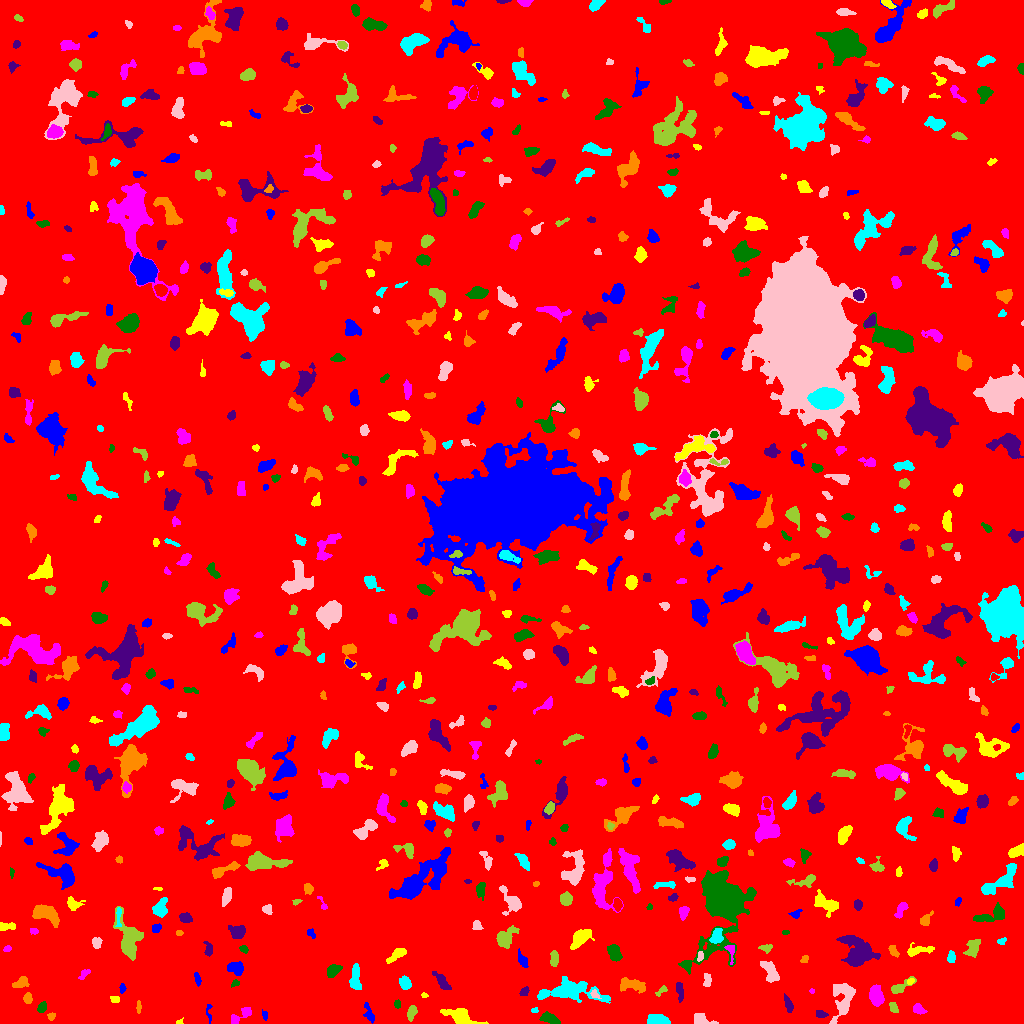

The data file committed next to this chart (first rows):
ID, X, Y, A, B, theta, total_flux, mu_max, mu_median, mu_mean, R_fwhm, R_e, R10, R90, x_start, x_end, y_start, y_end, area, greylevel
0, 506.5, 504, 298.1, 293.9, -1.323, 2063486, 12.0, 2.0, 2.353, 159.5, 246.2, 95.47, 394.1, 0, 1023, 0, 1023, 877072, 2.353
1, 264.8, 8.0, 2.551, 1.157, -1.395, 91.0, 4.0, 1.0, 1.784, 2.764, 2.034, 0.7979, 3.29, 262, 267, 3, 14, 51, 7.784
2, 179.3, 1.313, 1.872, 1.176, 0.4484, 83.0, 6.0, 2.0, 2.441, 2.111, 1.596, 0.5642, 2.706, 176, 183, 0, 6, 34, 8.441
3, 241.1, 8.17, 7.401, 2.442, 0.6089, 393.0, 6.0, 2.0, 2.246, 4.583, 3.989, 1.382, 6.283, 231, 251, 0, 16, 175, 8.246
4, 550.3, 4.281, 5.186, 2.178, -0.3357, 509.0, 7.0, 3.0, 2.994, 4.549, 3.989, 1.596, 6.206, 539, 560, 0, 12, 170, 8.994
5, 820.7, 9.133, 2.696, 1.553, -0.1591, 210.0, 5.0, 3.0, 2.593, 3.613, 2.646, 1.128, 4.029, 816, 828, 6, 13, 81, 9.593
6, 51.34, 7.096, 1.885, 1.65, 0.6538, 157.0, 7.0, 2.5, 2.804, 2.257, 2.185, 0.7979, 3.568, 47, 55, 3, 11, 56, 8.804
7, 658.6, 3.416, 5.887, 2.414, -0.08198, 810.0, 8.0, 3.5, 3.932, 5.726, 4.478, 1.784, 7.001, 647, 670, 0, 9, 206, 9.932
8, 699.7, 4.415, 5.058, 2.782, -0.2512, 540.0, 9.0, 3.0, 3.234, 3.785, 3.523, 1.382, 5.917, 694, 718, 0, 10, 167, 9.234
9, 411.8, 11.22, 3.732, 2.046, 1.289, 554.0, 9.0, 4.0, 4.504, 4.26, 3.478, 1.382, 5.441, 407, 417, 2, 18, 123, 9.504
10, 334.8, 19.74, 5.224, 2.372, -1.496, 527.0, 7.0, 2.0, 2.88, 4.478, 3.868, 1.596, 6.283, 329, 340, 3, 28, 183, 8.88
11, 369.1, 9.248, 5.002, 1.966, -1.201, 286.0, 6.0, 2.0, 2.183, 3.868, 3.29, 1.262, 5.499, 363, 374, 0, 21, 131, 8.183
12, 461.1, 6.096, 8.402, 3.192, -0.3844, 1513, 13.0, 3.0, 4.191, 5.109, 5.202, 2.034, 8.956, 440, 488, 0, 15, 361, 10.19
13, 918.6, 14.26, 3.043, 2.081, -0.6221, 470.0, 9.0, 4.0, 4.234, 3.949, 3.141, 1.262, 4.886, 913, 927, 9, 20, 111, 10.23
14, 41.92, 15.94, 2.867, 1.873, 1.147, 296.0, 7.0, 3.0, 3.253, 3.785, 3.038, 1.128, 4.583, 37, 46, 11, 22, 91, 9.253
15, 787.8, 20.15, 4.725, 1.671, -1.221, 275.0, 5.0, 2.0, 2.331, 3.989, 3.478, 1.382, 5.323, 784, 793, 11, 30, 118, 8.331
16, 138.5, 16.94, 3.262, 1.046, -1.565, 130.0, 5.0, 2.0, 2.241, 2.706, 2.326, 0.7979, 3.656, 136, 141, 10, 23, 58, 9.241
17, 534.4, 12.99, 1.652, 1.293, -0.08534, 84.0, 5.0, 2.0, 2.211, 2.185, 1.784, 0.5642, 2.932, 531, 538, 11, 16, 38, 8.211
18, 842.9, 23.19, 10.59, 5.113, 1.363, 1442, 8.0, 2.0, 2.89, 7.527, 6.555, 2.585, 10.49, 829, 855, 0, 40, 499, 8.89
19, 893.6, 16.07, 2.825, 1.74, -1.226, 256.0, 7.0, 2.0, 3.012, 3.192, 2.646, 0.9772, 4.406, 889, 898, 11, 21, 85, 10.01
20, 978.2, 17.01, 9.792, 8.224, 1.133, 5011, 15.0, 5.0, 5.495, 8.137, 9.608, 3.613, 14.76, 960, 996, 0, 37, 912, 10.49
21, 208.8, 12.48, 5.503, 1.386, -1.536, 104.0, 6.0, 1.0, 1.486, 1.693, 2.185, 0.5642, 4.222, 206, 212, 0, 19, 70, 7.486
22, 115.2, 24.23, 2.488, 1.27, -0.08339, 60.0, 2.0, 1.0, 0.9524, 3.742, 2.111, 0.7979, 3.432, 110, 119, 21, 27, 63, 7.952
23, 876.5, 27.29, 4.745, 2.814, -1.406, 1484, 15.0, 5.0, 5.752, 4.886, 4.583, 1.784, 7.442, 869, 884, 17, 39, 258, 12.75
24, 397.1, 19.22, 1.864, 1.429, -1.473, 104.0, 4.0, 2.0, 1.926, 3.192, 2.111, 0.7979, 3.141, 394, 400, 15, 24, 54, 9.926
25, 679.5, 34.07, 4.974, 1.543, -1.393, 199.0, 5.0, 1.0, 1.605, 2.985, 3.141, 1.128, 5.171, 676, 683, 21, 41, 124, 8.605
26, 27.59, 25.1, 2.548, 1.931, -1.555, 274.0, 6.0, 3.0, 3.079, 4.184, 2.932, 1.128, 4.442, 23, 32, 20, 31, 89, 10.08
27, 570.1, 32.38, 16.49, 5.266, -0.01287, 2747, 10.0, 3.0, 3.468, 7.939, 9.027, 3.432, 14.21, 537, 610, 20, 47, 792, 8.468
28, 594.6, 29.04, 2.569, 1.772, -0.7646, 129.0, 4.0, 2.0, 2.048, 3.613, 2.459, 0.9772, 3.949, 590, 601, 25, 34, 63, 10.05
29, 661.1, 32.37, 3.7, 1.567, 0.6066, 112.0, 3.0, 1.0, 1.556, 3.29, 2.646, 0.9772, 4.222, 655, 667, 27, 38, 72, 7.556
30, 47.81, 35.68, 3.047, 1.901, -1.366, 311.0, 6.0, 3.0, 3.309, 4.297, 3.038, 1.262, 4.687, 44, 52, 29, 43, 94, 9.309
31, 122.3, 35.07, 2.183, 1.47, 1.485, 138.0, 5.0, 2.0, 2.509, 2.932, 2.257, 0.7979, 3.523, 119, 126, 30, 40, 55, 8.509
32, 424.3, 28.24, 1.343, 1.218, -0.1572, 49.0, 4.0, 1.0, 1.441, 2.257, 1.596, 0.5642, 2.585, 421, 428, 26, 31, 34, 8.441
33, 811.7, 32.45, 1.281, 1.14, -0.5834, 64.0, 6.0, 2.0, 2.37, 1.784, 1.382, 0.5642, 2.394, 809, 814, 30, 35, 27, 8.37
34, 235.3, 40.1, 2.013, 1.404, 0.3208, 90.0, 4.0, 2.0, 1.731, 3.141, 2.034, 0.7979, 3.192, 231, 239, 36, 44, 52, 8.731
35, 524.2, 31.55, 2.718, 1.984, 0.8241, 213.0, 4.0, 3.0, 2.878, 4.687, 2.985, 1.262, 4.37, 519, 529, 28, 37, 74, 7.878
36, 21.58, 41.68, 3.866, 2.392, 0.5313, 357.0, 8.0, 2.0, 2.497, 2.985, 3.385, 1.128, 5.781, 12, 29, 36, 47, 143, 8.497
37, 405.1, 40.09, 2.857, 2.378, -1.095, 646.0, 11.0, 4.0, 4.582, 4.107, 3.29, 1.262, 5.323, 399, 411, 34, 48, 141, 10.58
38, 707, 43.31, 3.338, 1.902, -1.559, 254.0, 5.0, 3.0, 2.592, 4.029, 3.038, 1.262, 4.72, 703, 711, 37, 50, 98, 8.592
39, 898.8, 35.61, 5.775, 2.168, 0.4979, 651.0, 12.0, 3.0, 3.922, 3.868, 3.385, 1.262, 5.944, 891, 916, 30, 47, 166, 9.922
40, 3.559, 45.25, 2.352, 1.619, 0.8157, 93.0, 4.0, 2.0, 1.788, 3.141, 2.185, 0.7979, 3.432, 0, 7, 42, 50, 52, 8.788
41, 197.5, 44.73, 3.321, 1.395, -1.338, 177.0, 5.0, 2.0, 2.36, 3.192, 2.706, 0.9772, 4.222, 194, 201, 37, 51, 75, 8.36
42, 910.4, 42.0, 1.807, 1.19, 0.7438, 76.0, 4.0, 1.0, 1.727, 2.585, 1.784, 0.5642, 2.932, 907, 914, 39, 45, 44, 10.73
43, 84.19, 49.62, 3.47, 1.656, 0.7653, 136.0, 3.0, 2.0, 1.679, 3.785, 2.877, 1.128, 4.478, 78, 90, 44, 54, 81, 7.679
44, 332.8, 52.55, 4.17, 2.459, 0.5469, 470.0, 6.0, 3.0, 2.994, 5.499, 3.949, 1.493, 6.155, 327, 342, 46, 59, 157, 8.994
45, 442.1, 41.84, 6.46, 2.091, -0.8788, 493.0, 6.0, 3.0, 2.785, 5.726, 4.222, 1.693, 6.457, 432, 451, 34, 52, 177, 8.785
46, 633.5, 38.41, 7.014, 3.031, -0.2218, 917.0, 8.0, 3.0, 3.359, 5.917, 5.202, 1.954, 8.311, 620, 645, 30, 46, 273, 8.359
47, 355.4, 44.26, 6.693, 2.113, -1.562, 916.0, 14.0, 3.0, 3.983, 3.432, 4.146, 1.493, 6.956, 349, 361, 34, 60, 230, 9.983
48, 770.3, 51.99, 6.003, 2.921, -1.088, 1187, 11.0, 4.0, 4.673, 5.14, 5.015, 1.954, 7.899, 760, 779, 41, 62, 254, 9.673
49, 554.1, 65.19, 4.004, 1.985, -1.56, 447.0, 7.0, 3.5, 3.605, 4.442, 3.656, 1.382, 5.614, 550, 558, 57, 73, 124, 8.605
50, 745.3, 61.39, 1.797, 1.334, 0.2375, 111.0, 5.0, 3.0, 3.171, 2.646, 1.954, 0.7979, 2.932, 742, 749, 58, 64, 35, 8.171
51, 236.1, 55.35, 3.878, 2.96, -0.2278, 812.0, 10.0, 4.0, 4.342, 5.015, 4.146, 1.596, 6.531, 227, 243, 48, 62, 187, 10.34
52, 398, 69.87, 4.995, 2.099, 0.6137, 575.0, 10.0, 2.0, 3.363, 3.868, 3.613, 1.382, 6.206, 386, 406, 60, 75, 171, 9.363
53, 730.1, 73.29, 3.938, 1.883, -1.294, 215.0, 6.0, 2.0, 2.172, 3.568, 2.585, 0.9772, 4.146, 724, 734, 59, 78, 99, 12.17
54, 614.1, 70.95, 4.1, 2.69, -1.13, 910.0, 9.0, 5.0, 4.643, 5.726, 4.297, 1.784, 6.531, 607, 622, 62, 79, 196, 10.64
55, 208, 73.99, 4.13, 1.893, -1.417, 178.0, 5.0, 2.0, 1.745, 2.764, 2.985, 1.128, 4.754, 203, 212, 67, 82, 102, 7.745
56, 804.7, 64.25, 2.201, 1.717, 0.715, 127.0, 4.0, 2.0, 2.268, 3.7, 2.459, 0.9772, 3.656, 800, 808, 61, 68, 56, 8.268
57, 951.3, 66.25, 2.633, 1.571, 1.553, 134.0, 4.0, 1.0, 1.489, 3.478, 2.523, 0.9772, 4.068, 947, 955, 61, 73, 90, 8.489
58, 700.2, 67.09, 2.586, 1.368, 1.465, 105.0, 4.0, 2.0, 1.78, 3.192, 2.326, 0.7979, 3.742, 697, 703, 62, 72, 59, 10.78
59, 766, 75.17, 2.991, 1.804, -0.03146, 230.0, 7.0, 2.0, 2.614, 2.877, 2.764, 0.9772, 4.406, 758, 772, 70, 79, 88, 8.614
... 706 more rows
